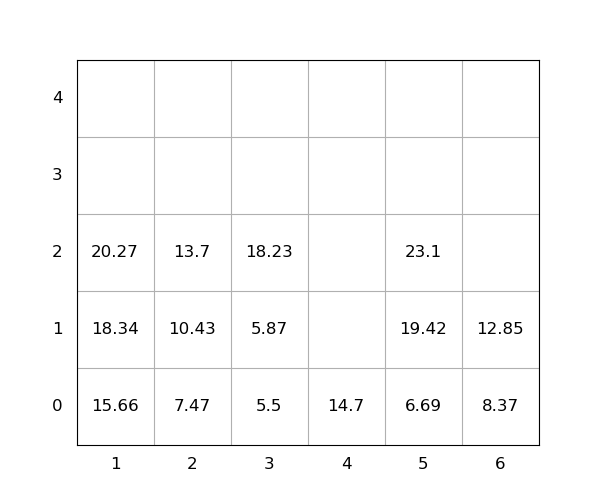

Source data for this figure (header and first rows):
idx, loc_x, loc_y, loc_z, weight, seq, emerg, reloc, size(ft)
1, 5, 0, 0, 6.69, 1, 0, 0, 20
2, 6, 0, 0, 8.37, 2, 0, 0, 20
3, 4, 0, 0, 14.7, 3, 0, 0, 20
4, 3, 0, 0, 5.5, 4, 0, 0, 20
5, 3, 0, 1, 5.87, 5, 0, 0, 20
6, 5, 0, 1, 19.42, 6, 0, 0, 20
7, 3, 0, 2, 18.23, 7, 0, 0, 20
8, 5, 0, 2, 23.1, 8, 0, 0, 20
9, 1, 0, 0, 15.66, 9, 0, 0, 20
10, 1, 0, 1, 18.34, 10, 0, 0, 20
11, 6, 0, 1, 12.85, 11, 0, 0, 20
12, 2, 0, 0, 7.47, 12, 0, 0, 20
13, 2, 0, 1, 10.43, 13, 0, 0, 20
14, 2, 0, 2, 13.7, 14, 0, 0, 20
15, 1, 0, 2, 20.27, 15, 0, 0, 20
